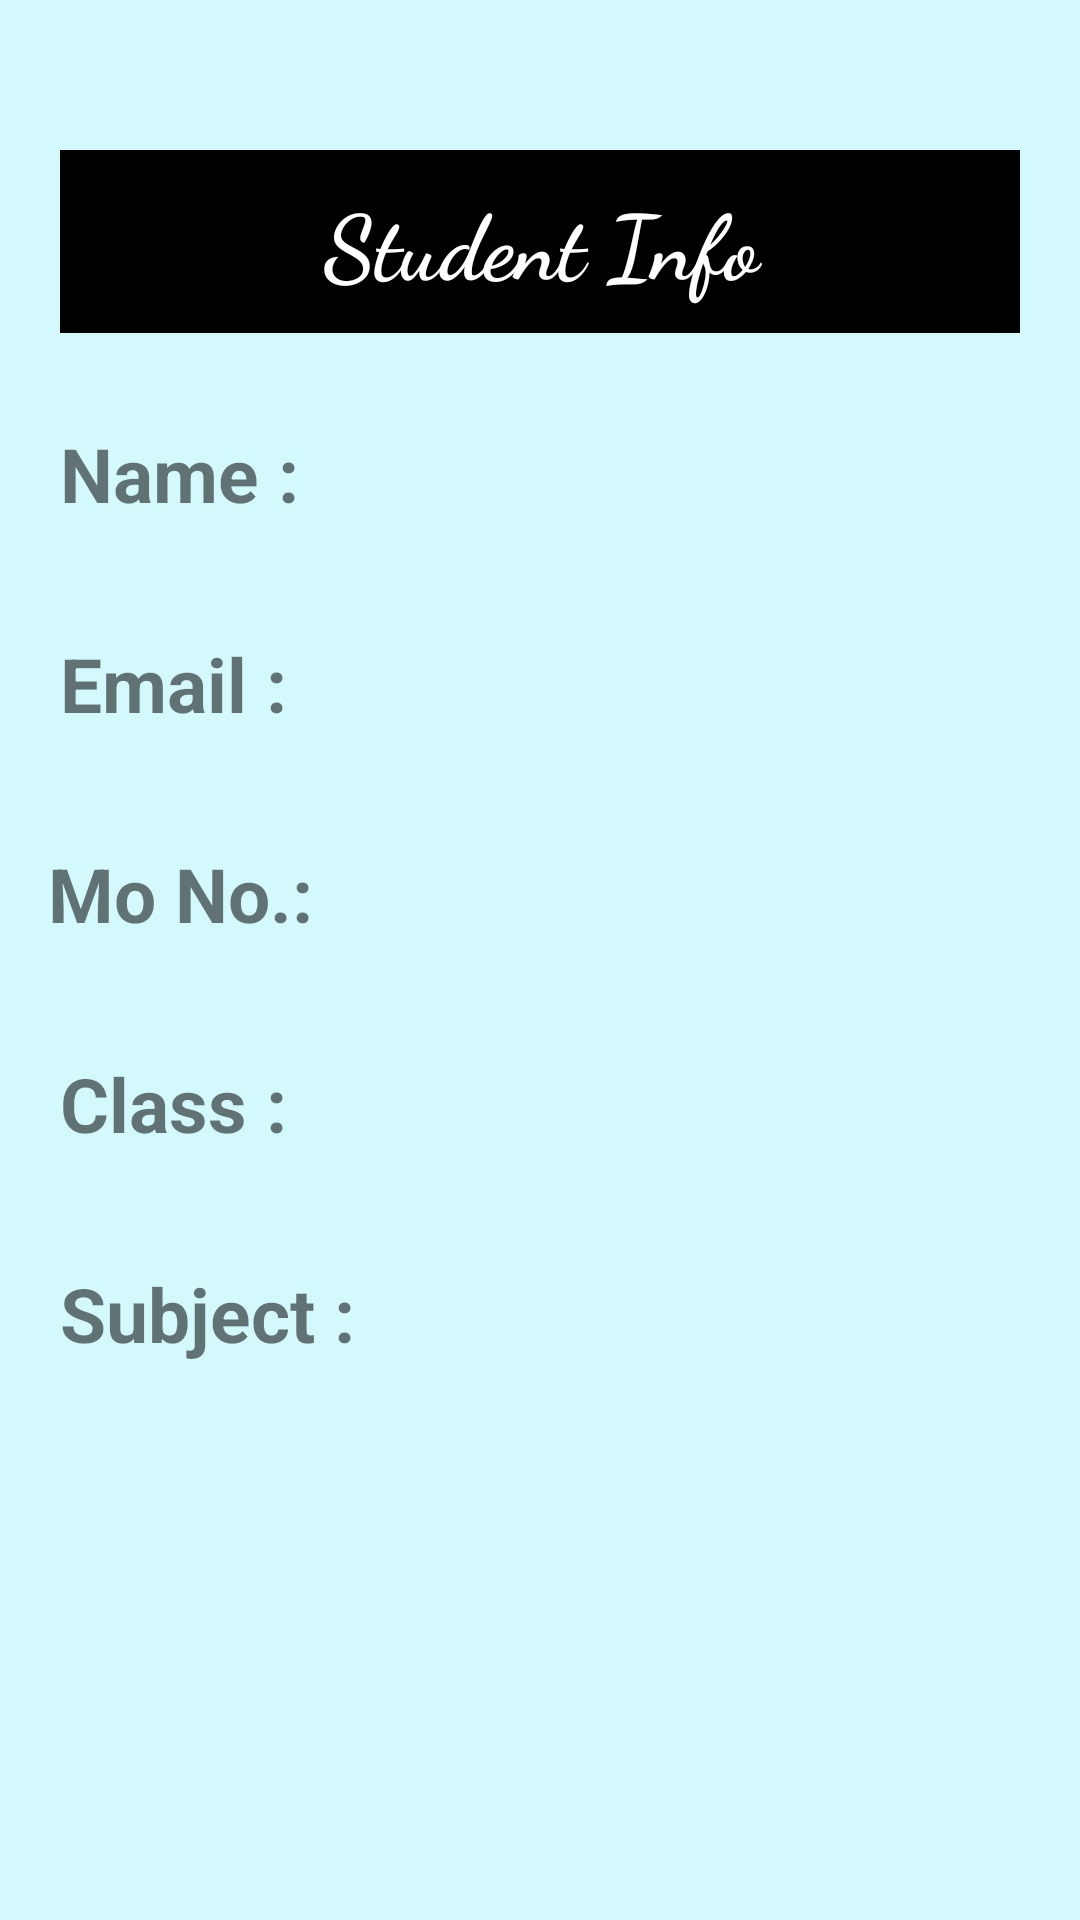

Here is an Android app screen rendered from its layout file. Give the layout XML and the strings, colors and styles it references.
<!-- AndroidManifest.xml: application theme Theme.MyIntentFilter -->
<!-- res/layout/activity_stud_info.xml -->
<?xml version="1.0" encoding="utf-8"?>
<LinearLayout xmlns:android="http://schemas.android.com/apk/res/android"
    xmlns:app="http://schemas.android.com/apk/res-auto"
    xmlns:tools="http://schemas.android.com/tools"
    android:layout_width="match_parent"
    android:layout_height="match_parent"
    android:orientation="vertical"
    tools:context=".StudInfo"
    android:background="#D4F9FD">

    <LinearLayout
        android:layout_width="match_parent"
        android:layout_height="61dp"
        android:layout_marginHorizontal="20dp"
        android:layout_marginTop="50dp"
        android:background="@color/black"
        android:orientation="horizontal"
        android:weightSum="1">

        <TextView
            android:layout_width="0dp"
            android:layout_height="61dp"
            android:layout_weight="1"
            android:fontFamily="cursive"
            android:gravity="center"
            android:textStyle="bold"
            android:singleLine="true"
            android:text="Student Info"
            android:textColor="#fff"
            android:textSize="30sp" />
    </LinearLayout>

    <LinearLayout
        android:layout_width="match_parent"
        android:layout_height="wrap_content"
        android:orientation="horizontal">

        <TextView
            android:layout_width="wrap_content"
            android:layout_height="wrap_content"
            android:layout_marginLeft="20dp"
            android:layout_marginTop="30dp"
            android:text="Name :"
            android:textSize="25sp"
            android:textStyle="normal|bold" />

        <TextView
            android:id="@+id/textname"
            android:layout_width="280dp"
            android:layout_height="40dp"
            android:layout_marginTop="30dp"
            android:gravity="start"
            android:singleLine="true"
            android:textSize="25sp" />

    </LinearLayout>

    <LinearLayout
        android:layout_width="match_parent"
        android:layout_height="wrap_content"
        android:orientation="horizontal">

        <TextView
            android:layout_width="wrap_content"
            android:layout_height="wrap_content"
            android:layout_marginLeft="20dp"
            android:layout_marginTop="30dp"
            android:text="Email :"
            android:textSize="25sp"
            android:textStyle="normal|bold" />

        <TextView
            android:id="@+id/textmail"
            android:layout_width="280dp"
            android:layout_height="40dp"
            android:layout_marginTop="30dp"
            android:gravity="start"
            android:singleLine="true"
            android:textSize="25sp" />


    </LinearLayout>

    <LinearLayout
        android:layout_width="match_parent"
        android:layout_height="wrap_content"
        android:orientation="horizontal">

        <TextView
            android:layout_width="wrap_content"
            android:layout_height="wrap_content"
            android:layout_marginLeft="16dp"
            android:layout_marginTop="30dp"
            android:text="Mo No.:"
            android:textSize="25sp"
            android:textStyle="normal|bold" />

        <TextView
            android:id="@+id/textphone"
            android:layout_width="280dp"
            android:layout_height="40dp"
            android:layout_marginTop="30dp"
            android:gravity="start"
            android:singleLine="true"
            android:textSize="25sp" />


    </LinearLayout>

    <LinearLayout
        android:layout_width="match_parent"
        android:layout_height="wrap_content"
        android:orientation="horizontal">

        <TextView
            android:layout_width="wrap_content"
            android:layout_height="wrap_content"
            android:layout_marginLeft="20dp"
            android:layout_marginTop="30dp"
            android:text="Class :"
            android:textSize="25sp"
            android:textStyle="normal|bold" />


        <TextView
            android:id="@+id/textclass"
            android:layout_width="280dp"
            android:layout_height="40dp"
            android:layout_marginTop="30dp"
            android:gravity="start"
            android:singleLine="true"
            android:textSize="25sp" />


    </LinearLayout>

    <LinearLayout
        android:layout_width="match_parent"
        android:layout_height="wrap_content"
        android:orientation="horizontal">

        <TextView
            android:layout_width="wrap_content"
            android:layout_height="wrap_content"
            android:layout_marginLeft="20dp"
            android:layout_marginTop="30dp"
            android:text="Subject :"
            android:textSize="25sp"
            android:textStyle="normal|bold" />

        <TextView
            android:id="@+id/textsub"
            android:layout_width="280dp"
            android:layout_height="40dp"
            android:layout_marginTop="30dp"
            android:gravity="start"
            android:singleLine="true"
            android:textSize="25sp" />



    </LinearLayout>




</LinearLayout>
<!-- resources referenced by this layout -->
<resources>
  <style name="Theme.MyIntentFilter" parent="Base.Theme.MyIntentFilter" />
  <style name="Base.Theme.MyIntentFilter" parent="Theme.AppCompat.Light.DarkActionBar">
          
           <item name="colorPrimary">#42A5F5</item>
          <item name="colorAccent">#26C6DA</item>
          <item name="colorPrimaryDark">#29B6F6</item>
      </style>
  <!-- not gathered from this repository: default colours our renderer supplied (Android Studio template values) -->
  <color name="black">#FF000000</color>
</resources>
